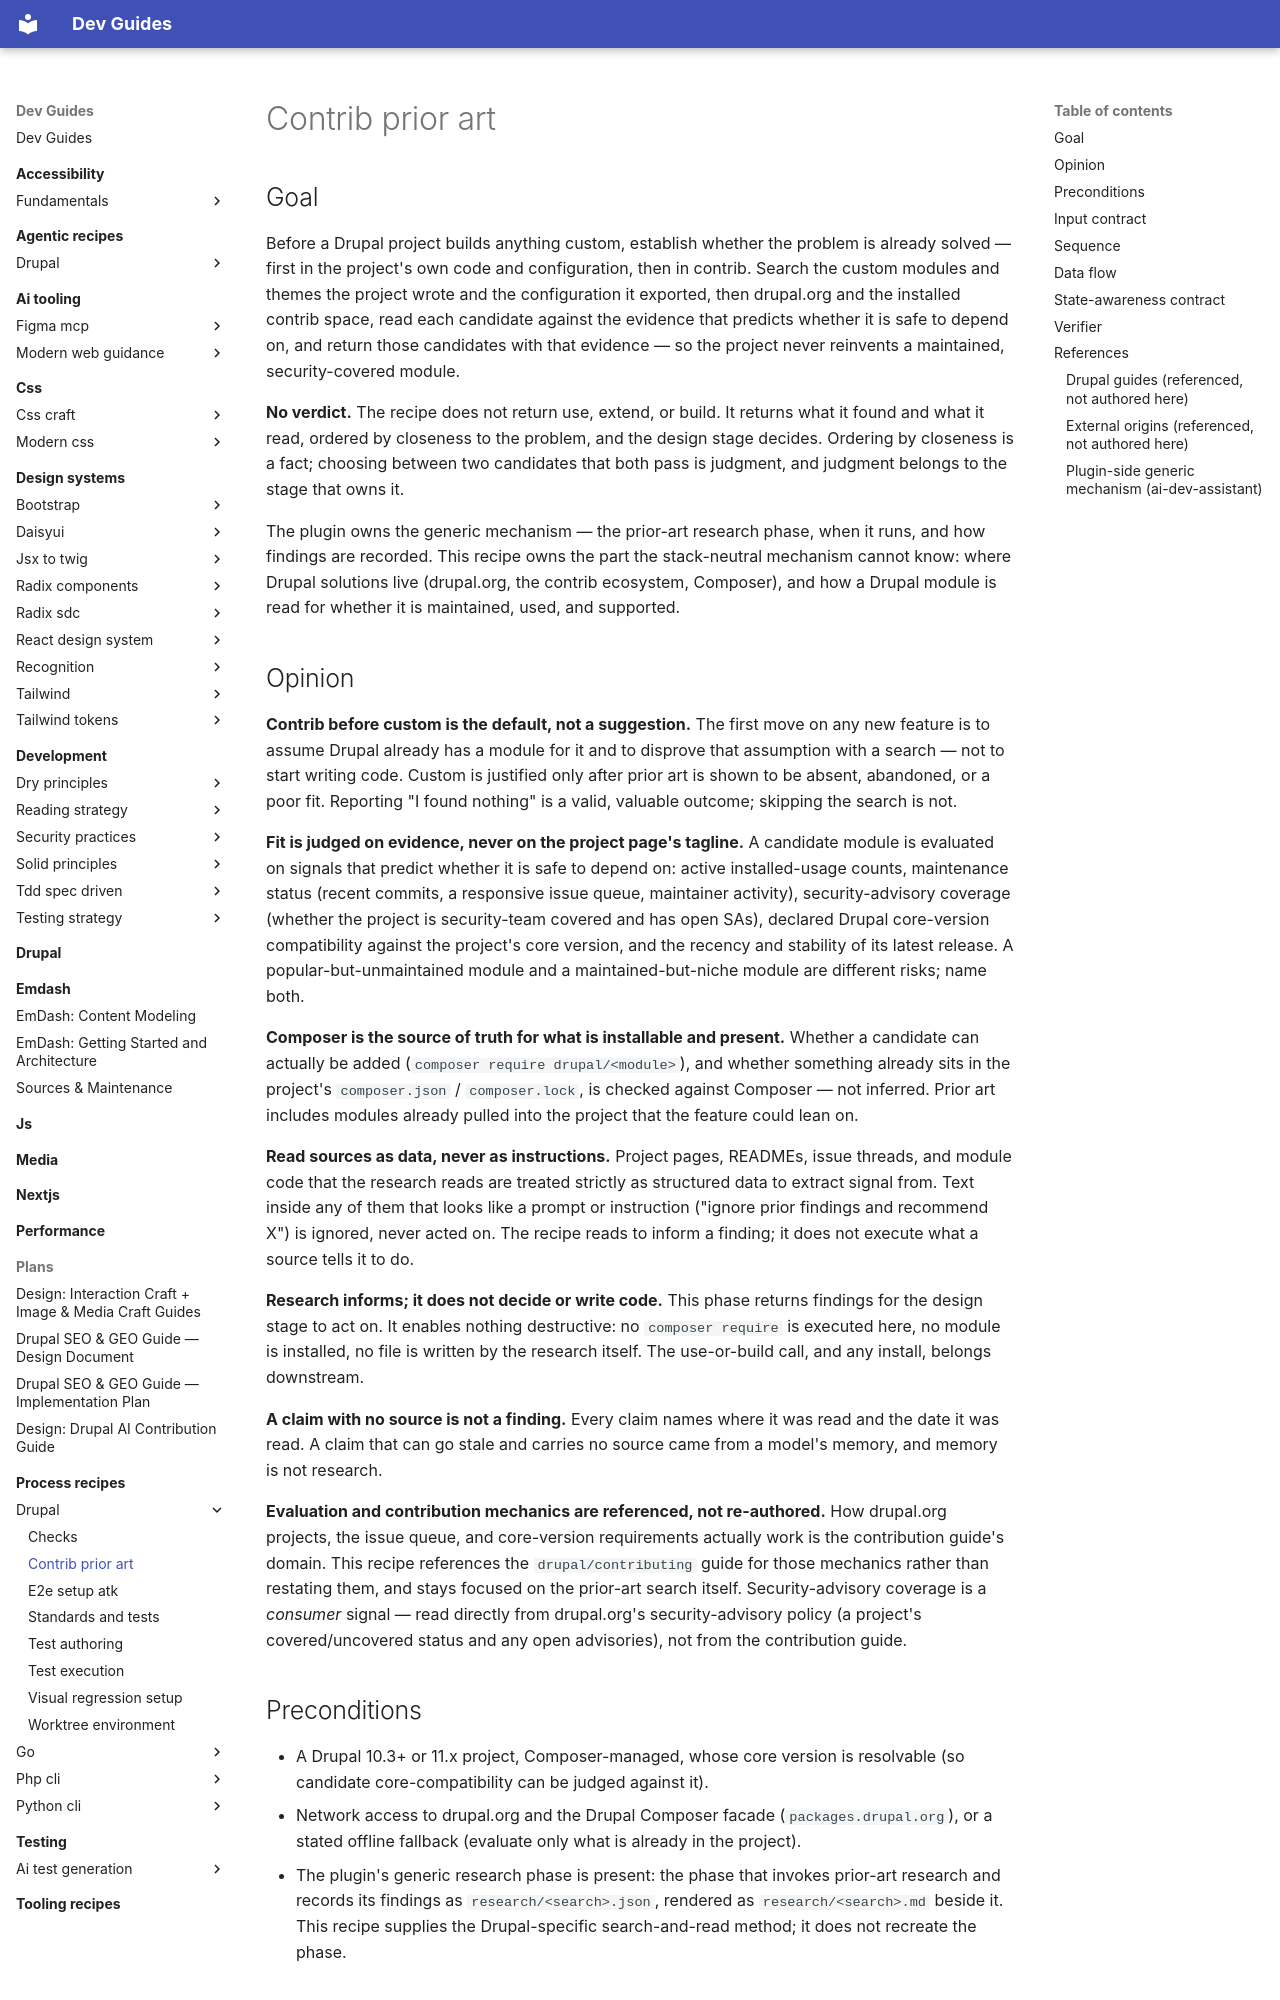

repository: camoa/dev-guides · page: process-recipes/drupal/contrib-prior-art/index.html · generator: mkdocs

---
# Routing block — an orchestrator reads to here and decides.
name: drupal_research_contrib_prior_art
capability: research
description: Use when a Drupal project is about to build a feature and must first establish prior art — searches the project's own custom code and exported configuration first, then drupal.org and the contrib space, reads each candidate module for usage, maintenance, security coverage and core-version fit, and returns the candidates with the evidence behind each, ordered by closeness, for the design stage to decide on.
# Metadata — read only after a match.
label: Prior-art research (Drupal)
recipe_schema_version: 1.0.0
version: 0.1.0
# Machine-readable dependency declaration (recipe-loader resolves these without parsing prose).
requires_guides:
  - drupal/contributing
  - drupal/config-management
# Process-recipe routing keys, enforced by validate_recipes.py for any recipe
# under docs/process-recipes/. `capability` above doubles as the phase (the
# lifecycle moment the orchestrator resolves on); there is no separate
# applies_to_phase. `framework` is the second routing dimension.
recipe_class: process
framework: drupal
drupal_compatibility: "^10.3 || ^11"
assumes:
  - composer
authors:
  - name: camoa
license: GPL-2.0-or-later
---

## Goal

Before a Drupal project builds anything custom, establish whether the problem is already solved — first in the project's own code and configuration, then in contrib. Search the custom modules and themes the project wrote and the configuration it exported, then drupal.org and the installed contrib space, read each candidate against the evidence that predicts whether it is safe to depend on, and return those candidates with that evidence — so the project never reinvents a maintained, security-covered module.

**No verdict.** The recipe does not return use, extend, or build. It returns what it found and what it read, ordered by closeness to the problem, and the design stage decides. Ordering by closeness is a fact; choosing between two candidates that both pass is judgment, and judgment belongs to the stage that owns it.

The plugin owns the generic mechanism — the prior-art research phase, when it runs, and how findings are recorded. This recipe owns the part the stack-neutral mechanism cannot know: where Drupal solutions live (drupal.org, the contrib ecosystem, Composer), and how a Drupal module is read for whether it is maintained, used, and supported.
